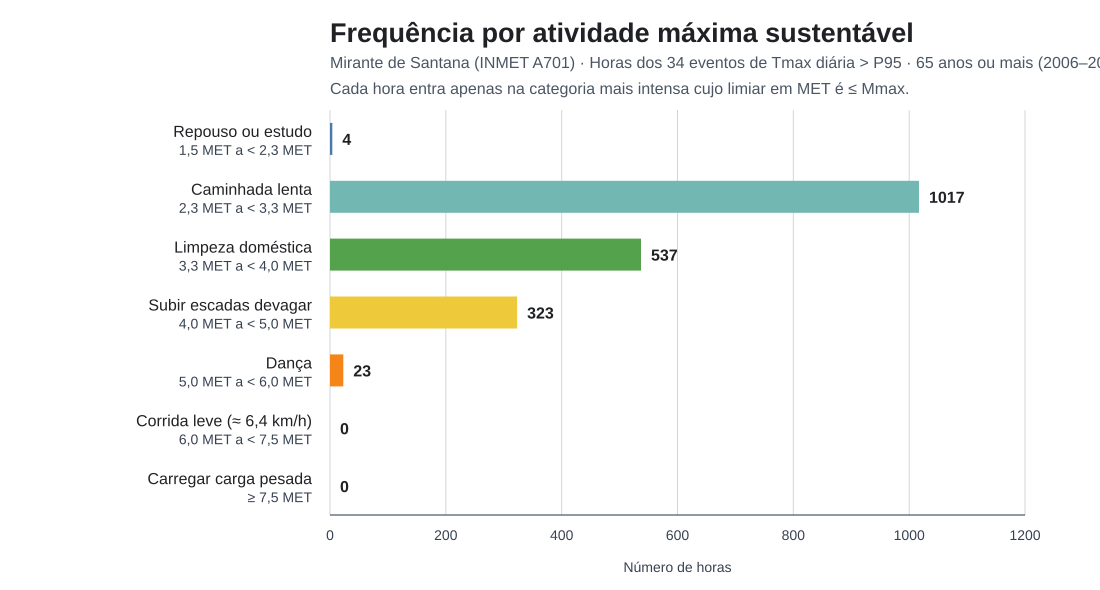

Source data for this figure (header and first rows):
atividade, faixa, horas
Repouso ou estudo, 1,5 MET a < 2,3 MET, 4
Caminhada lenta, 2,3 MET a < 3,3 MET, 1017
Limpeza doméstica, 3,3 MET a < 4,0 MET, 537
Subir escadas devagar, 4,0 MET a < 5,0 MET, 323
Dança, 5,0 MET a < 6,0 MET, 23
Corrida leve (≈ 6,4 km/h), 6,0 MET a < 7,5 MET, 0
Carregar carga pesada, ≥ 7,5 MET, 0
